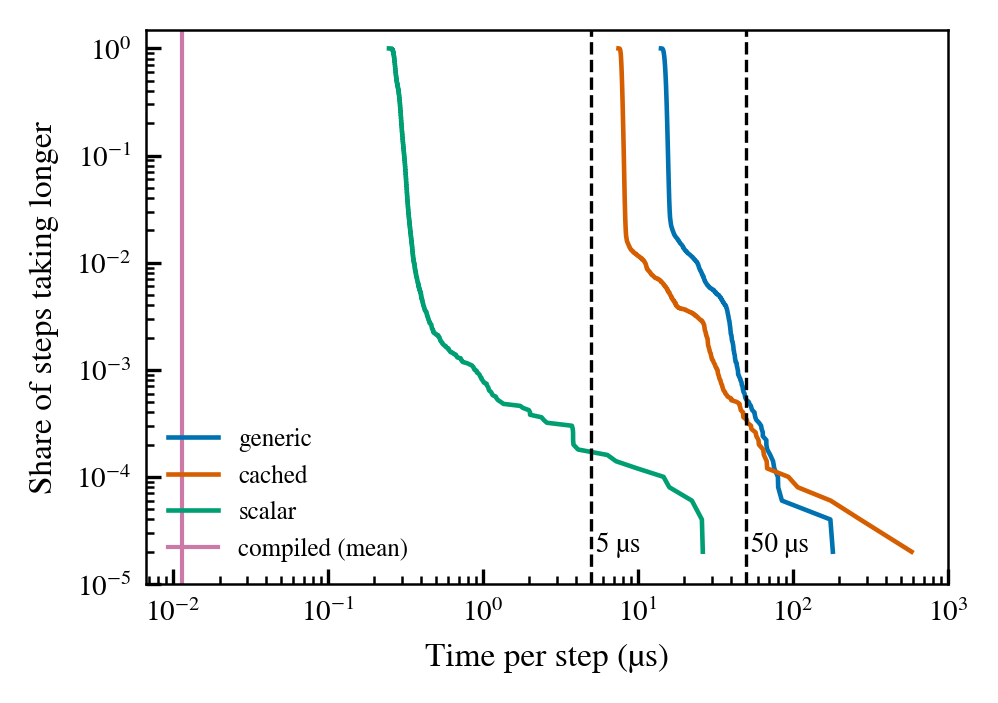

The file beside this chart, header and first rows:
implementation, median_us, p99_us, max_us, over_5us_pct, over_50us_pct
generic, 15.16, 24.19, 181.3, 100.0, 0.052
cached, 7.903, 11.12, 583.8, 100.0, 0.034
scalar, 0.278, 0.36, 26.27, 0.016, 0.0
compiled (mean only), 0.01151, nan, nan, nan, nan
